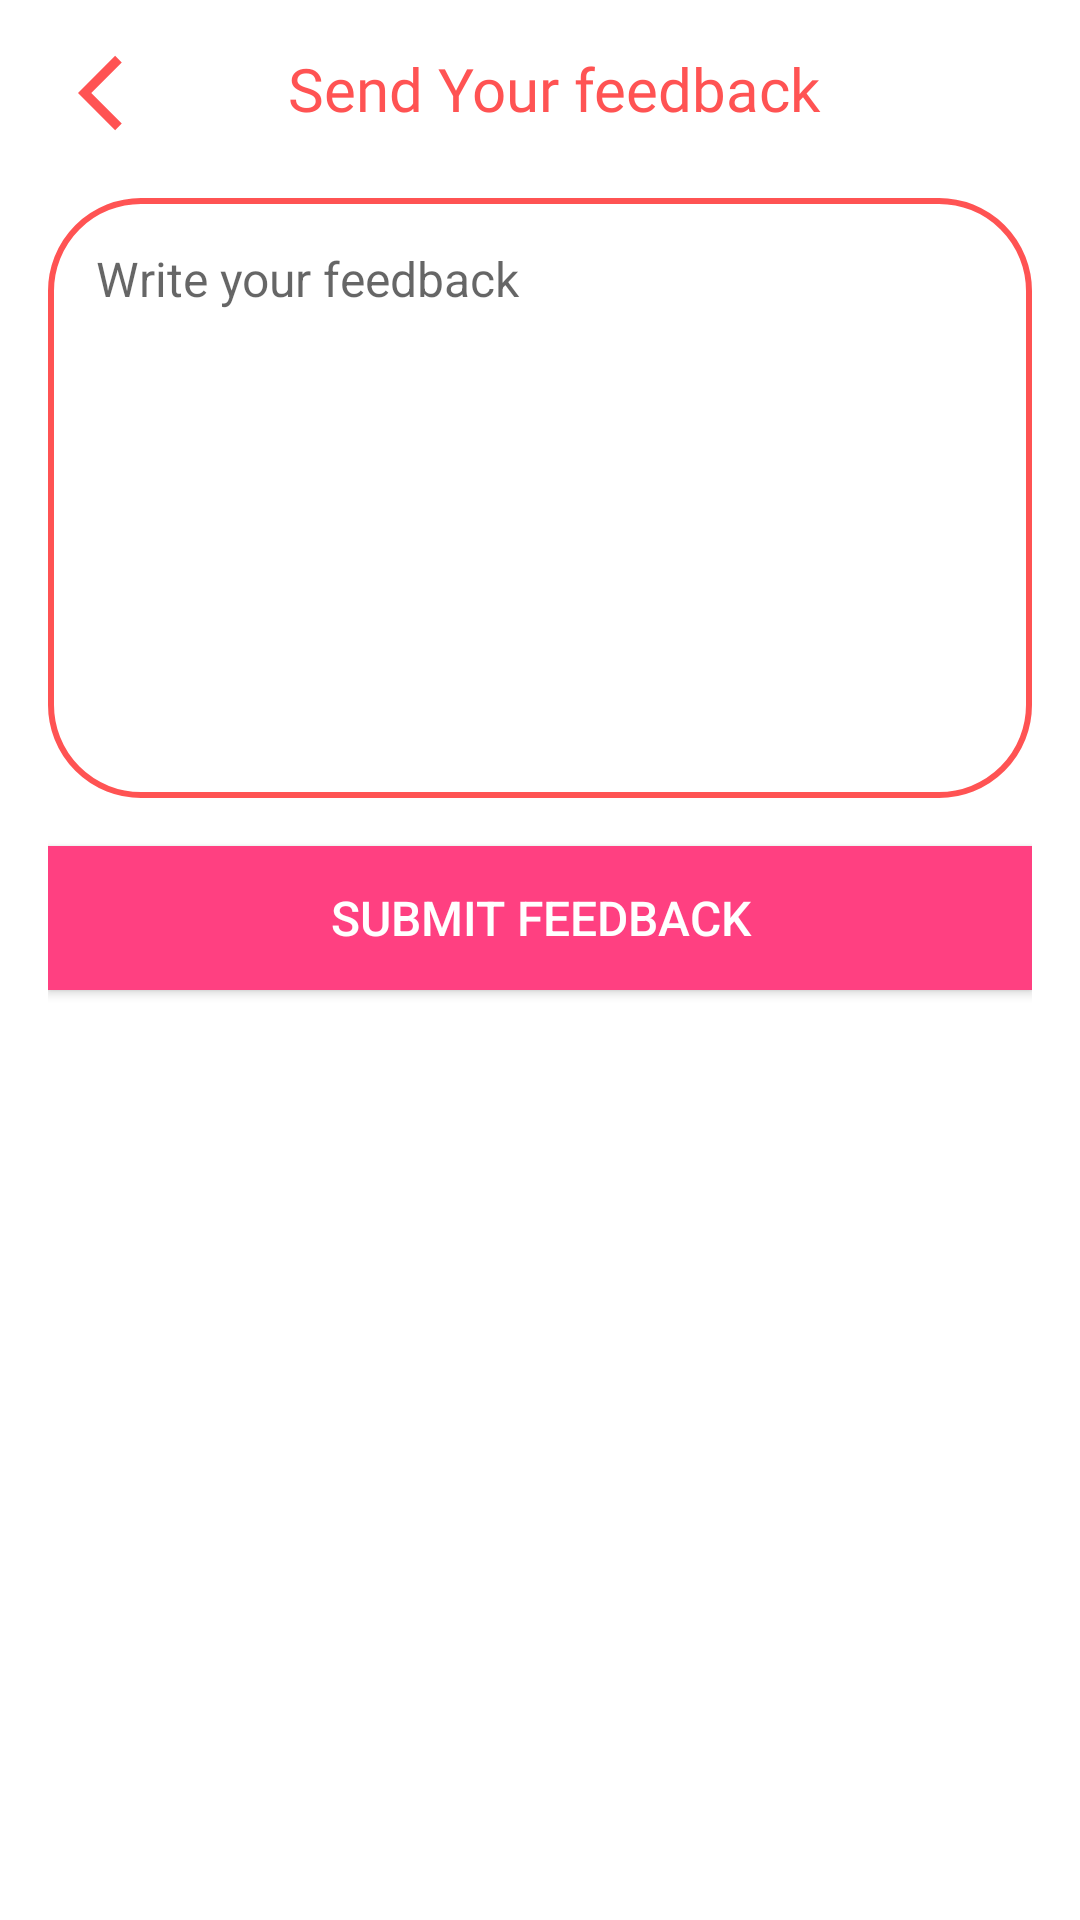

Reconstruct the res/layout file that produces this screen, plus the resources it refers to.
<!-- AndroidManifest.xml: application theme Theme.BbackApplication -->
<!-- res/layout/activity_feedback.xml -->
<?xml version="1.0" encoding="utf-8"?>
<LinearLayout xmlns:android="http://schemas.android.com/apk/res/android"
    android:layout_width="match_parent"
    android:layout_height="match_parent"
    android:orientation="vertical"
    android:padding="16dp">
    <LinearLayout
        android:layout_width="match_parent"
        android:layout_height="wrap_content"
        android:orientation="horizontal">
        <ImageView
            android:layout_width="30dp"
            android:layout_height="30dp"
            android:layout_marginStart="10dp"
            android:src="@drawable/baseline_arrow_back_ios_2_24"
            android:id="@+id/feedbackArrow"
            android:contentDescription="@string/back_button"/>

        <TextView
            android:layout_width="wrap_content"
            android:layout_height="match_parent"
            android:layout_marginStart="40dp"
            android:fontFamily="@font/amarante"
            android:text="@string/send_your_feedback"
            android:textColor="@color/purple_500"
            android:textSize="20sp" />
    </LinearLayout>

    
    <EditText
        android:layout_marginTop="@dimen/_20dp"
        android:id="@+id/feedback_input"
        android:layout_width="match_parent"
        android:layout_height="200dp"
        android:hint="Write your feedback"
        android:gravity="top"
        android:background="@drawable/lavender_border"
        android:padding="16dp"
        android:textSize="16sp"
        android:textColor="@android:color/black"
        android:inputType="textMultiLine"/>

    
    <Button
        android:id="@+id/submit_feedback_button"
        android:layout_width="match_parent"
        android:layout_height="wrap_content"
        android:text="Submit Feedback"
        android:background="@color/colorAccent"
        android:textColor="@android:color/white"
        android:textSize="16sp"
        android:padding="12dp"
        android:layout_marginTop="16dp"/>
</LinearLayout>
<!-- resources referenced by this layout -->
<resources>
  <color name="colorAccent">#FF4081</color>
  <color name="purple_500">#FF5353</color>
  <dimen name="_20dp">20dp</dimen>
  <!-- drawable baseline_arrow_back_ios_2_24 (drawable) -->
  <vector xmlns:android="http://schemas.android.com/apk/res/android" android:autoMirrored="true" android:height="24dp" android:tint="#FF5353" android:viewportHeight="24" android:viewportWidth="24" android:width="24dp">
        
      <path android:fillColor="@android:color/white" android:pathData="M11.67,3.87L9.9,2.1 0,12l9.9,9.9 1.77,-1.77L3.54,12z"/>
      
  </vector>
  <!-- drawable lavender_border (drawable) -->
  <?xml version="1.0" encoding="utf-8"?>
  <shape xmlns:android="http://schemas.android.com/apk/res/android"
      android:shape="rectangle">
      <stroke android:width="2dp"
          android:color="@color/purple_500"/>
      <corners android:radius="30dp"/>
  </shape>
  <string name="back_button">back button</string>
  <string name="send_your_feedback">Send Your feedback</string>
  <style name="Theme.BbackApplication" parent="Theme.MaterialComponents.DayNight.NoActionBar">
          
          <item name="colorPrimary">@color/purple_500</item>
          <item name="colorPrimaryVariant">@color/purple_700</item>
          <item name="colorOnPrimary">@color/white</item>
          
          <item name="colorSecondary">@color/teal_200</item>
          <item name="colorSecondaryVariant">@color/teal_700</item>
          <item name="colorOnSecondary">@color/black</item>
          
          <item name="android:statusBarColor">?attr/colorPrimaryVariant</item>
          
      </style>
  <color name="purple_700">#FF5353</color>
  <color name="white">#FFFFFFFF</color>
  <color name="teal_200">#FF03DAC5</color>
  <color name="teal_700">#FF018786</color>
  <color name="black">#FF000000</color>
</resources>
